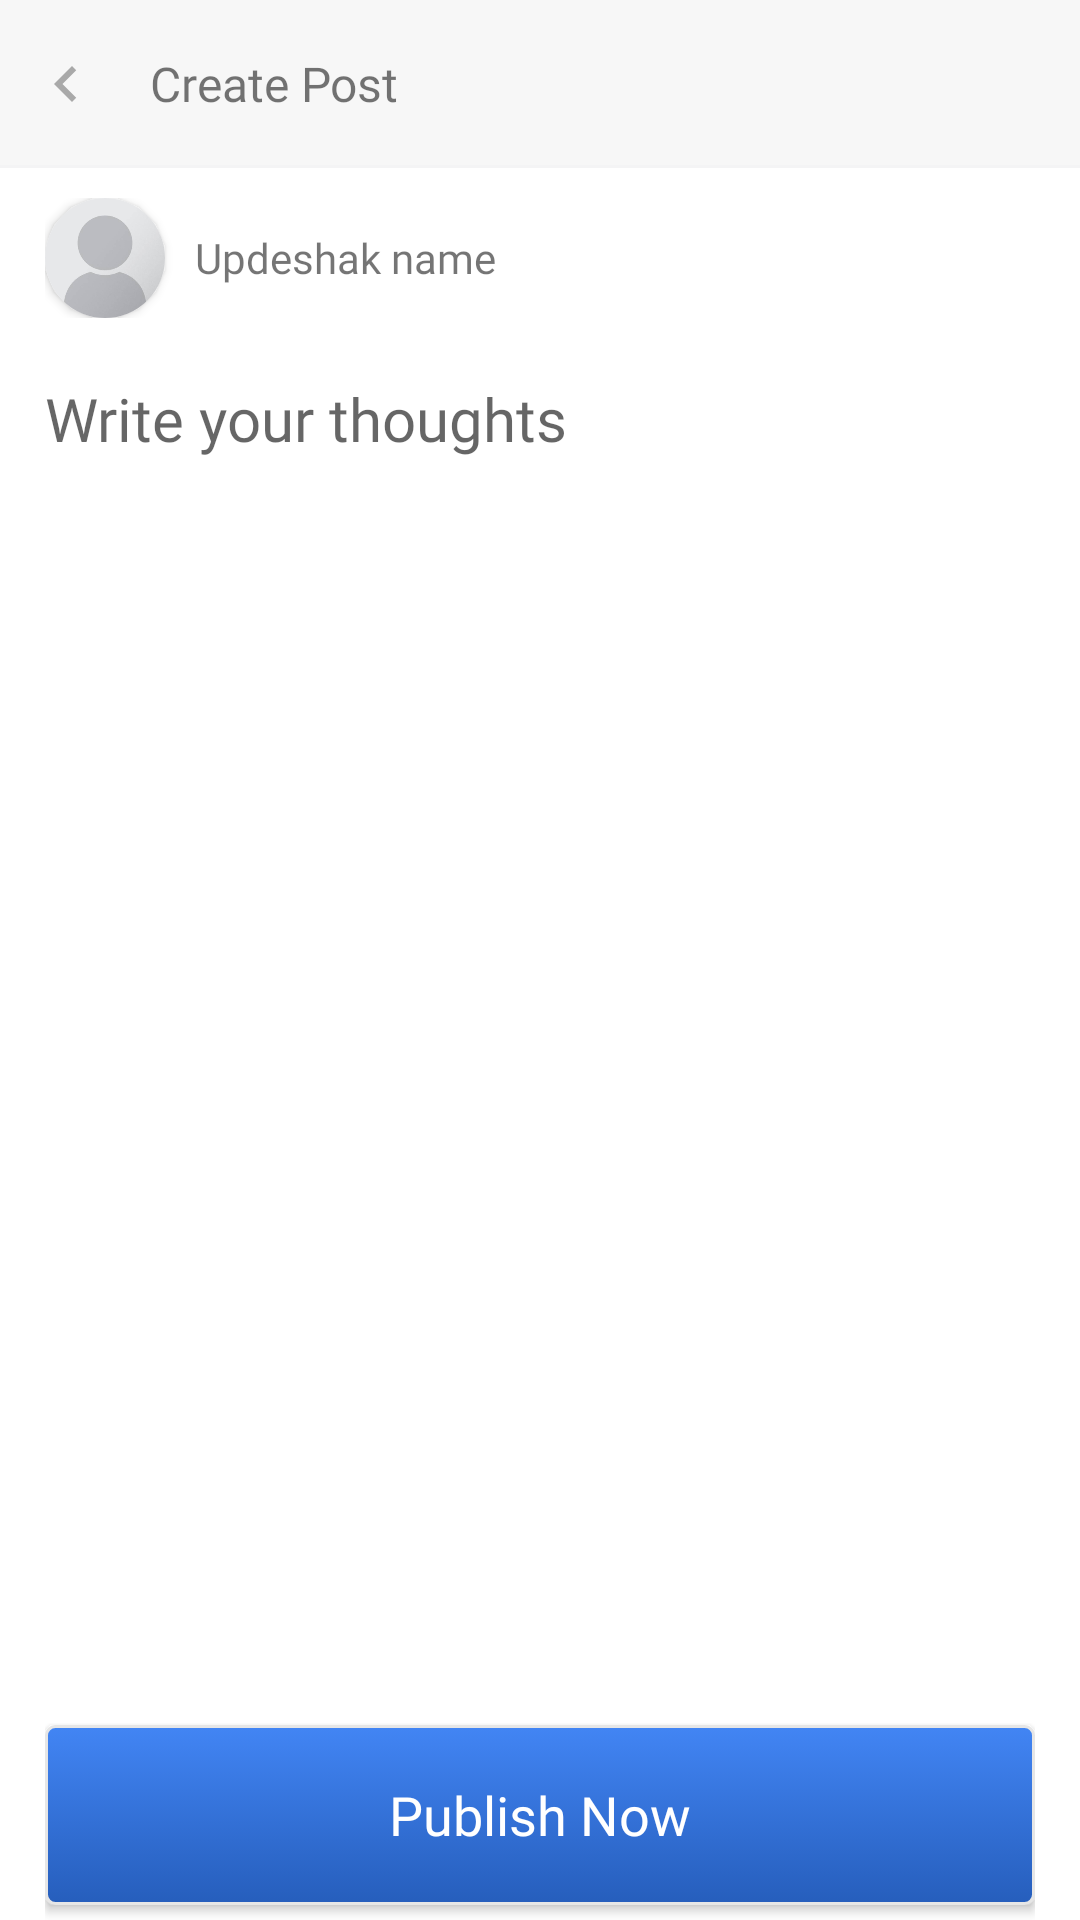

Layout XML and referenced resources for this Android screen:
<!-- AndroidManifest.xml: application theme Theme.MainTheme -->
<!-- res/layout/fragment_post.xml -->
<?xml version="1.0" encoding="utf-8"?>
<RelativeLayout xmlns:android="http://schemas.android.com/apk/res/android"
    xmlns:tools="http://schemas.android.com/tools"
    android:layout_width="match_parent"
    android:layout_height="match_parent"
    xmlns:app="http://schemas.android.com/apk/res-auto"
    tools:context=".fragments.PostFragment"
    android:id="@+id/fragmentParent"
    android:clickable="true"
    android:focusable="true"
    android:background="@color/white"
    >

    <RelativeLayout
        android:id="@+id/headerView"
        android:layout_width="match_parent" android:layout_height="?actionBarSize"
        android:background="@color/colorWhiteSmoke"

        >
        <ImageView
            android:id="@+id/backImageView"
            android:layout_width="wrap_content"
            android:layout_height="wrap_content"
            android:layout_centerVertical="true"
            android:layout_marginStart="10dp"
            android:src="@drawable/ic_chevron_left_black_24dp" />

        <TextView
            android:id="@+id/title"
            android:layout_width="wrap_content"
            android:layout_height="wrap_content"
            android:layout_centerVertical="true"
            android:layout_marginStart="50dp"
            android:layout_marginEnd="20dp"
            android:fontFamily="@font/roboto_medium"
            android:text="Create Post"
            android:textAlignment="center"
            android:textSize="16sp" />

        <RelativeLayout
            android:layout_width="120dp"
            android:layout_height="match_parent"
            android:clickable="true"
            android:focusable="true"
            android:layout_alignParentEnd="true"
            android:background="?attr/selectableItemBackground"
            >

            <TextView
                android:id="@+id/editProfile"
                android:visibility="gone"
                android:layout_width="wrap_content"
                android:layout_height="wrap_content"
                android:layout_centerVertical="true"
                android:layout_alignParentEnd="true"
                android:layout_marginEnd="20dp"
                android:fontFamily="@font/roboto_medium"
                android:text="Edit Profile"
                android:textAlignment="center"
                android:textColor="@color/gblue"
                android:textSize="14sp" />
        </RelativeLayout>

        <View
            android:layout_width="match_parent"
            android:layout_height="1dp"
            android:background="@color/colorUnderline"
            android:layout_alignParentBottom="true"
            />
    </RelativeLayout>

    <RelativeLayout
        android:layout_width="wrap_content"
        android:layout_height="match_parent"
        android:layout_below="@+id/headerView"
        android:layout_marginStart="@dimen/margin_toolbar"
        android:layout_marginEnd="@dimen/margin_toolbar"
        >

        <RelativeLayout
            android:id="@+id/pictureContainer"
            android:layout_marginTop="10dp"

            android:layout_width="match_parent"
            android:layout_height="wrap_content">
            <androidx.cardview.widget.CardView
                android:id="@+id/updeshakImageCardView"
                android:layout_width="40dp"
                android:layout_height="40dp"
                app:cardCornerRadius="20dp"
                >
                <ImageView
                    android:id="@+id/updeshakImageView"
                    android:layout_width="match_parent"
                    android:layout_height="match_parent"
                    android:scaleType="fitXY"
                    android:src="@drawable/profile_placeholder"
                    />
            </androidx.cardview.widget.CardView>

            <TextView
                android:id="@+id/updeshakNameText"
                android:layout_width="wrap_content"
                android:layout_height="wrap_content"
                android:layout_centerVertical="true"
                android:layout_marginStart="10dp"
                android:layout_toEndOf="@+id/updeshakImageCardView"
                android:fontFamily="@font/roboto_medium"
                android:textSize="14sp"
                android:text="Updeshak name" />
        </RelativeLayout>

        <RelativeLayout
            android:layout_width="match_parent"
            android:layout_height="match_parent"
            android:layout_above="@+id/publishButton"
            android:layout_below="@+id/pictureContainer"
            >

            <EditText
                android:id="@+id/thoughtText"
                android:layout_width="match_parent"
                android:layout_height="wrap_content"
                android:layout_marginTop="20dp"
                android:background="@android:color/transparent"
                android:fontFamily="@font/roboto"
                android:hint="Write your thoughts"
                android:maxLength="10000"
                android:textSize="20sp"
                android:imeOptions="actionDone"
                android:inputType="textMultiLine|textCapSentences"

                />
        </RelativeLayout>


        <Button
            android:id="@+id/publishButton"
            android:layout_width="match_parent"
            android:layout_height="60dp"
            android:layout_alignParentBottom="true"
            android:layout_centerHorizontal="true"
            android:layout_marginBottom="5dp"
            android:background="@drawable/button_start_bg"
            android:fontFamily="@font/roboto_medium"
            android:text="Publish Now"
            android:textAllCaps="false"
            android:textColor="@color/white"
            android:textSize="18sp" />

    </RelativeLayout>

    <ProgressBar
        android:id="@+id/progress"
        android:layout_width="50dp"
        android:layout_height="50dp"
        android:layout_centerHorizontal="true"
        android:layout_centerInParent="true"
        android:visibility="gone"
        android:layout_centerVertical="true"
        android:indeterminate="true"
        android:elevation="10dp"
        android:theme="@style/ProgressBarTheme"
        />
</RelativeLayout>
<!-- resources referenced by this layout -->
<resources>
  <color name="colorUnderline">#F4F4F5</color>
  <color name="colorWhiteSmoke">#F7F7F7</color>
  <color name="gblue">#4285F4</color>
  <color name="white">#ffffff</color>
  <dimen name="margin_toolbar">15dp</dimen>
  <!-- drawable button_start_bg (drawable) -->
  <?xml version="1.0" encoding="utf-8"?>
  <selector
      xmlns:android="http://schemas.android.com/apk/res/android">
  
      <item android:state_pressed="true" >
          <shape>
              <gradient
                  android:startColor="@color/color_leaderboard_blue"
                  android:endColor="@color/gblue_light"
                  android:angle="270" />
              <stroke
                  android:width="1dp"
                  android:color="@color/gGray" />
              <corners
                  android:radius="3dp" />
          </shape>
      </item>
  
      <item android:state_enabled="false" >
          <shape>
              <gradient
                  android:endColor="@color/gGray"
                  android:startColor="@color/gGray"
                  android:angle="270" />
              <stroke
                  android:width="1dp"
                  android:color="@color/gGray" />
              <corners
                  android:radius="3dp" />
  
          </shape>
      </item>
  
      <item>
          <shape>
              <gradient
                  android:endColor="@color/gblue_dark"
                  android:startColor="@color/gblue"
                  android:angle="270" />
              <stroke
                  android:width="1dp"
                  android:color="@color/gGray" />
              <corners
                  android:radius="3dp" />
  
          </shape>
      </item>
  </selector>
  <!-- drawable ic_chevron_left_black_24dp (drawable) -->
  <vector android:height="24dp" android:tint="#A9A9A9"
      android:viewportHeight="24.0" android:viewportWidth="24.0"
      android:width="24dp" xmlns:android="http://schemas.android.com/apk/res/android">
      <path android:fillColor="#FF000000" android:pathData="M15.41,7.41L14,6l-6,6 6,6 1.41,-1.41L10.83,12z"/>
  </vector>
  <!-- drawable profile_placeholder: png bitmap (drawable, 24882 bytes) -->
  <style name="ProgressBarTheme" parent="ThemeOverlay.AppCompat.Light">
          <item name="colorAccent">@color/gYellow</item>
      </style>
  <style name="Theme.MainTheme" parent="Theme.MaterialComponents.Light.NoActionBar">
  
  
          
          
          <item name="colorPrimary">@color/primary</item>
          
          <item name="colorPrimaryVariant">@color/primary_var</item>
          <item name="colorOnPrimary">@color/white</item>
  
          <item name="android:windowLightStatusBar" tools:targetApi="q">true</item>
          
          
          <item name="colorSecondary">@color/secondary</item>
          
          <item name="colorSecondaryVariant">@color/secondary_var</item>
          <item name="colorOnSecondary">@color/black</item>
          
          
          <item name="android:statusBarColor">@color/white</item>
          <item name="android:navigationBarColor">@color/colorWhiteSmoke</item>
          <item name="android:windowLightNavigationBar" tools:targetApi="o_mr1">true</item>
  
          
      </style>
  <color name="color_leaderboard_blue">#4285F4</color>
  <color name="gblue_light">#75A4F3</color>
  <color name="gGray">#E6E6E6</color>
  <color name="gblue_dark">#265EBC</color>
  <color name="gYellow">#F4B400</color>
  <color name="primary">#4285F4</color>
  <color name="primary_var">#2E70DD</color>
  <color name="secondary">#0F9D58</color>
  <color name="secondary_var">#00DA6F</color>
  <color name="black">#353535</color>
</resources>
